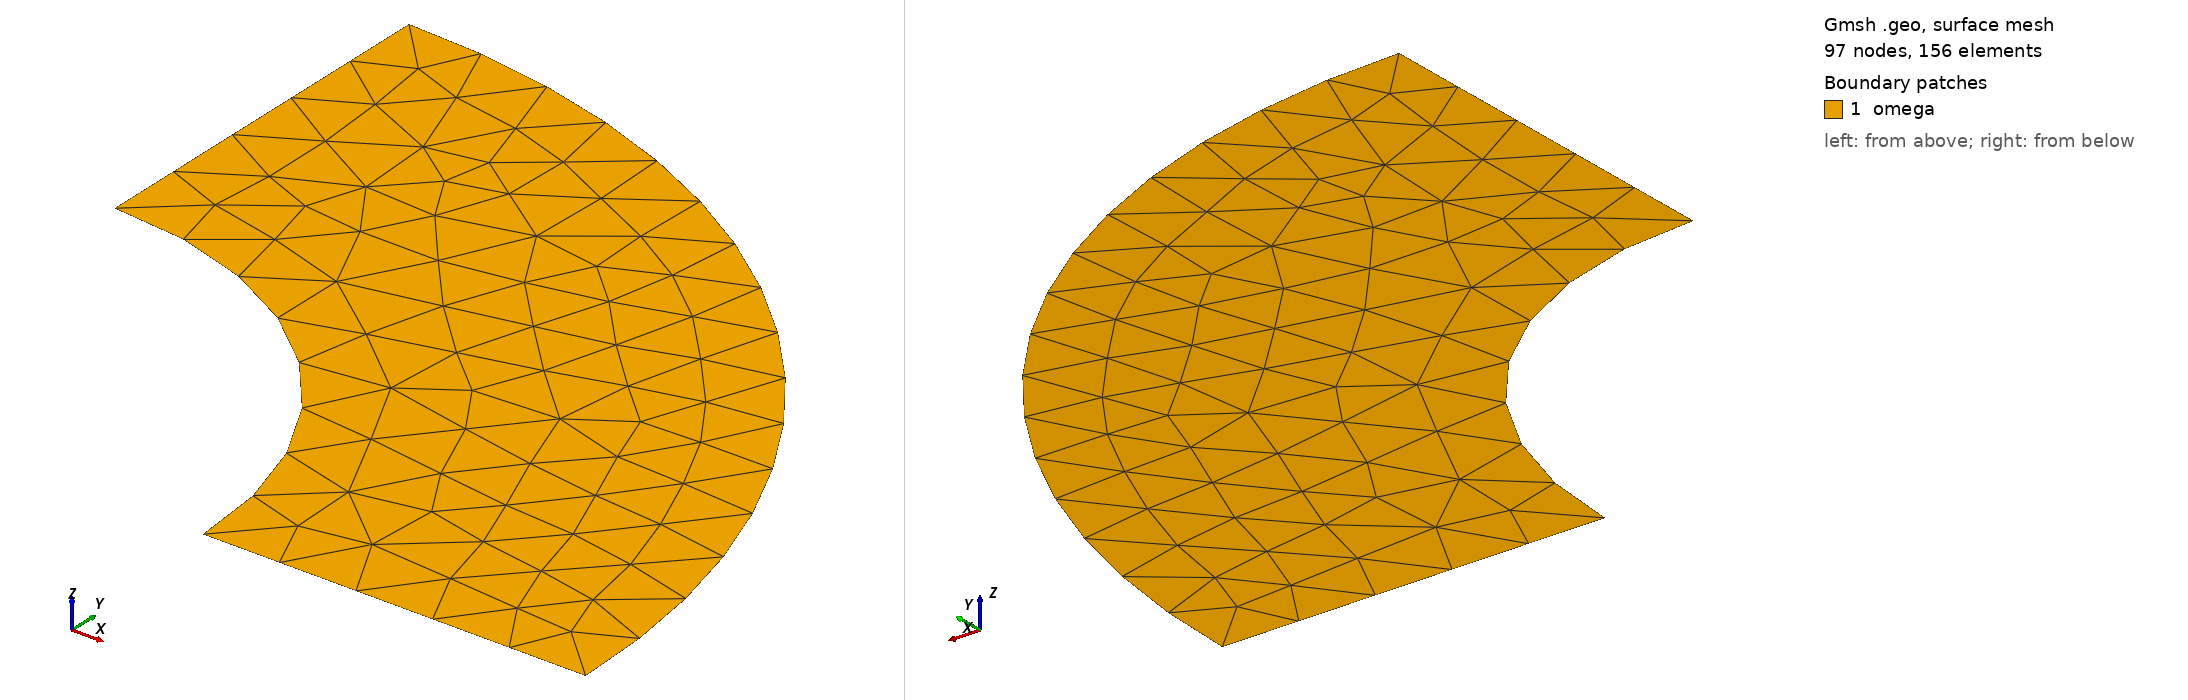

Gmsh geometry script, surface-meshed: 97 nodes, 156 surface elements. Boundary patches (legend numbers): 1 omega. Left view from above one corner, right view from below the opposite corner. Legend entries are the model's physical surfaces. The drawing asked Gmsh for element sizes between 1% and 20% of the model's largest extent; the script's own settings can give other sizes.

=== quarter-turn2D.geo (drawn) ===
h=0.2;
r1=1;
r2=2;
Mesh.ElementOrder = 1;
Point(1) = {0, 0, 0, h};
Point(2) = {r1, 0, 0, h};
Point(3) = {r2, 0, 0, h};
Point(4) = {0, r1, 0, h};
Point(5) = {0, r2, 0, h};
Circle(1) = {2, 1, 4};
Circle(2) = {3, 1, 5};
Line(3) = {4, 5};
Line(4) = {2, 3};
Line Loop(5) = {3, -2, -4, 1};
Plane Surface(6) = {5};
Physical Surface("omega") = {6};
Physical Line("Dirichlet") = {3,4};
Physical Line("Neumann") = {1, 2};
